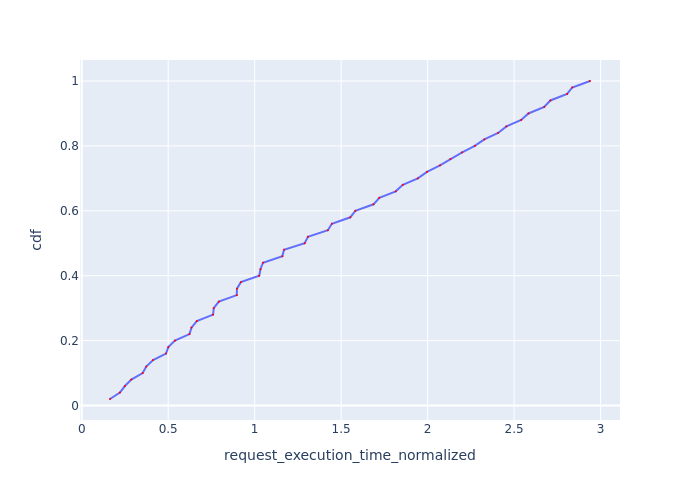

The data file committed next to this chart (first rows):
Request Id, request_execution_time_normalized, cdf
0_42, 0.1636, 0.02
0_0, 0.221, 0.04
0_21, 0.2497, 0.06
0_43, 0.2869, 0.08
0_1, 0.3526, 0.1
0_22, 0.3732, 0.12
0_44, 0.4126, 0.14
0_2, 0.4875, 0.16
0_23, 0.5009, 0.18
0_45, 0.5389, 0.2
0_3, 0.6231, 0.22
0_24, 0.6346, 0.24
0_46, 0.6655, 0.26
0_4, 0.7597, 0.28
0_25, 0.7634, 0.3
0_47, 0.7927, 0.32
0_5, 0.8966, 0.34
0_26, 0.8973, 0.36
0_48, 0.9202, 0.38
0_27, 1.026, 0.4
0_6, 1.034, 0.42
0_49, 1.048, 0.44
0_28, 1.16, 0.46
0_7, 1.17, 0.48
0_29, 1.289, 0.5
0_8, 1.308, 0.52
0_30, 1.423, 0.54
0_9, 1.446, 0.56
0_31, 1.553, 0.58
0_10, 1.582, 0.6
0_32, 1.687, 0.62
0_11, 1.721, 0.64
0_33, 1.815, 0.66
0_12, 1.856, 0.68
0_34, 1.943, 0.7
0_13, 1.996, 0.72
0_35, 2.071, 0.74
0_14, 2.132, 0.76
0_36, 2.2, 0.78
0_15, 2.273, 0.8
0_37, 2.328, 0.82
0_16, 2.407, 0.84
0_38, 2.456, 0.86
0_17, 2.541, 0.88
0_39, 2.583, 0.9
0_18, 2.674, 0.92
0_40, 2.71, 0.94
0_19, 2.807, 0.96
0_41, 2.836, 0.98
0_20, 2.939, 1.0
